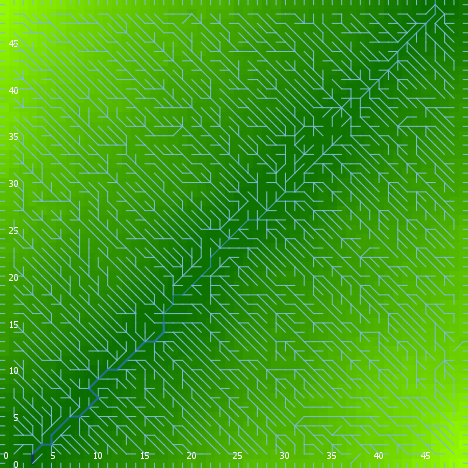

The table this chart was drawn from, first rows:
export-world data (NetLogo 6.0.4)
land_05_withInitialEcologicalCommunity.n…
05/26/2020 16:54:39:740 +0100
RANDOM STATE
0 0 -1727483681 408 -0.885785468559595 f…
GLOBALS
min-pxcor, max-pxcor, min-pycor, max-pycor, perspective, subject, nextIndex, directed-links, ticks, display-mode, ecol_brushfrequencyinflection, ecol_brushfrequencyrate, ecol_grassfrequencyinflection, ecol_grassfrequencyrate, ecol_woodfrequencyinflection, ecol_woodfrequencyrate, elevationdistribution, elev_algorithm-style, elev_featureanglerange, elev_inversioniterations, elev_noise, elev_numdepressions, elev_numprotuberances, elev_numranges
0, 49, 0, 49, 0, nobody, 2600, "UNDIRECTED", -1, "terrain", 4.32, 0.04894, 0.5685, 0.1196, 8.855, 0.01106, [42.66832579079797 50.02554397961795 65.…, "C#", 28.55, 1.297, 3.767, 4, 10, 94
TURTLES
who, color, heading, xcor, ycor, shape, label, label-color, breed, hidden?, size, pen-size, pen-mode, numpoints
0, 5, 22, 44, 33, "default", "", 9.9, {breed flowholders}, true, 1, 1, "up", 
1, 115, 166, 2, 19, "default", "", 9.9, {breed flowholders}, true, 1, 1, "up", 
2, 55, 121, 36, 21, "default", "", 9.9, {breed flowholders}, true, 1, 1, "up", 
3, 25, 206, 20, 17, "default", "", 9.9, {breed flowholders}, true, 1, 1, "up", 
4, 115, 224, 23, 26, "default", "", 9.9, {breed flowholders}, true, 1, 1, "up", 
5, 15, 294, 35, 45, "default", "", 9.9, {breed flowholders}, true, 1, 1, "up", 
6, 85, 353, 42, 1, "default", "", 9.9, {breed flowholders}, true, 1, 1, "up", 
7, 95, 260, 47, 43, "default", "", 9.9, {breed flowholders}, true, 1, 1, "up", 
8, 115, 29, 32, 7, "default", "", 9.9, {breed flowholders}, true, 1, 1, "up", 
9, 95, 322, 9, 27, "default", "", 9.9, {breed flowholders}, true, 1, 1, "up", 
10, 15, 236, 6, 22, "default", "", 9.9, {breed flowholders}, true, 1, 1, "up", 
11, 105, 101, 3, 23, "default", "", 9.9, {breed flowholders}, true, 1, 1, "up", 
12, 97, 90, 49, 23, "line half", "", 9.9, {breed flowholders}, false, 1, 1, "up", 
13, 15, 243, 9, 28, "default", "", 9.9, {breed flowholders}, true, 1, 1, "up", 
14, 55, 336, 25, 29, "default", "", 9.9, {breed flowholders}, true, 1, 1, "up", 
15, 15, 351, 10, 9, "default", "", 9.9, {breed flowholders}, true, 1, 1, "up", 
16, 5, 19, 21, 29, "default", "", 9.9, {breed flowholders}, true, 1, 1, "up", 
17, 5, 323, 7, 42, "default", "", 9.9, {breed flowholders}, true, 1, 1, "up", 
18, 25, 47, 14, 31, "default", "", 9.9, {breed flowholders}, true, 1, 1, "up", 
19, 105, 72, 11, 34, "default", "", 9.9, {breed flowholders}, true, 1, 1, "up", 
20, 125, 81, 23, 13, "default", "", 9.9, {breed flowholders}, true, 1, 1, "up", 
21, 85, 108, 37, 47, "default", "", 9.9, {breed flowholders}, true, 1, 1, "up", 
22, 5, 357, 29, 22, "default", "", 9.9, {breed flowholders}, true, 1, 1, "up", 
23, 55, 185, 5, 18, "default", "", 9.9, {breed flowholders}, true, 1, 1, "up", 
24, 115, 193, 42, 13, "default", "", 9.9, {breed flowholders}, true, 1, 1, "up", 
25, 125, 281, 12, 2, "default", "", 9.9, {breed flowholders}, true, 1, 1, "up", 
26, 15, 348, 29, 34, "default", "", 9.9, {breed flowholders}, true, 1, 1, "up", 
27, 125, 213, 35, 14, "default", "", 9.9, {breed flowholders}, true, 1, 1, "up", 
28, 55, 358, 11, 15, "default", "", 9.9, {breed flowholders}, true, 1, 1, "up", 
29, 75, 342, 15, 29, "default", "", 9.9, {breed flowholders}, true, 1, 1, "up", 
30, 125, 90, 33, 28, "default", "", 9.9, {breed flowholders}, true, 1, 1, "up", 
31, 85, 162, 12, 33, "default", "", 9.9, {breed flowholders}, true, 1, 1, "up", 
32, 95, 116, 17, 5, "default", "", 9.9, {breed flowholders}, true, 1, 1, "up", 
33, 25, 220, 18, 16, "default", "", 9.9, {breed flowholders}, true, 1, 1, "up", 
34, 75, 324, 31, 45, "default", "", 9.9, {breed flowholders}, true, 1, 1, "up", 
35, 35, 208, 15, 28, "default", "", 9.9, {breed flowholders}, true, 1, 1, "up", 
36, 35, 327, 28, 45, "default", "", 9.9, {breed flowholders}, true, 1, 1, "up", 
37, 95, 168, 6, 44, "default", "", 9.9, {breed flowholders}, true, 1, 1, "up", 
38, 105, 192, 34, 4, "default", "", 9.9, {breed flowholders}, true, 1, 1, "up", 
39, 135, 71, 21, 1, "default", "", 9.9, {breed flowholders}, true, 1, 1, "up", 
40, 135, 304, 12, 46, "default", "", 9.9, {breed flowholders}, true, 1, 1, "up", 
41, 65, 22, 32, 43, "default", "", 9.9, {breed flowholders}, true, 1, 1, "up", 
42, 97, 180, 24, 0, "line half", "", 9.9, {breed flowholders}, false, 1, 1, "up", 
43, 135, 336, 24, 11, "default", "", 9.9, {breed flowholders}, true, 1, 1, "up", 
44, 75, 153, 23, 18, "default", "", 9.9, {breed flowholders}, true, 1, 1, "up", 
45, 5, 223, 42, 34, "default", "", 9.9, {breed flowholders}, true, 1, 1, "up", 
46, 25, 319, 48, 35, "default", "", 9.9, {breed flowholders}, true, 1, 1, "up", 
47, 35, 298, 45, 8, "default", "", 9.9, {breed flowholders}, true, 1, 1, "up", 
48, 135, 310, 34, 14, "default", "", 9.9, {breed flowholders}, true, 1, 1, "up", 
49, 5, 355, 24, 3, "default", "", 9.9, {breed flowholders}, true, 1, 1, "up", 
50, 125, 20, 39, 21, "default", "", 9.9, {breed flowholders}, true, 1, 1, "up", 
... 11,754 more rows
